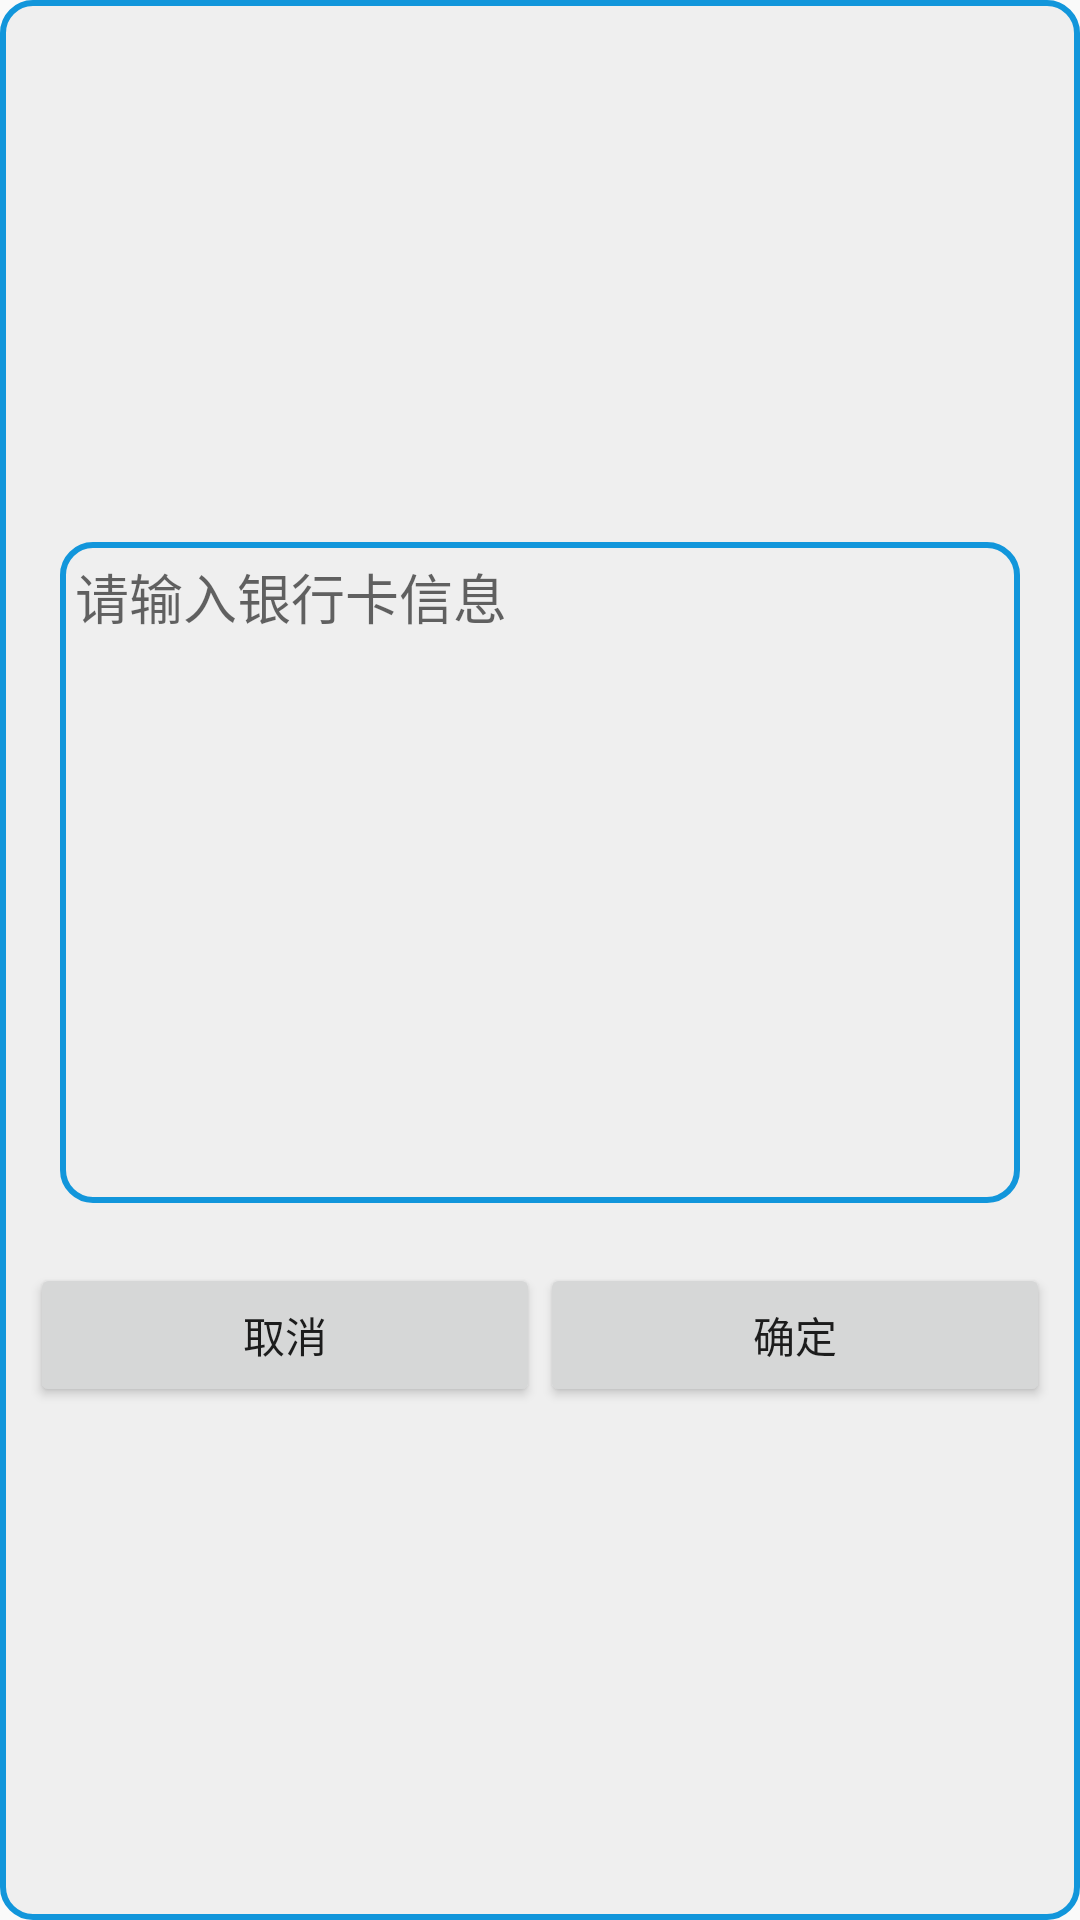

Produce the Android XML layout that renders to this screen, including the resource entries it uses.
<!-- AndroidManifest.xml: application theme Theme.MoneyKeep -->
<!-- res/layout/layout_bank_message_dialog.xml -->
<?xml version="1.0" encoding="utf-8"?>
<LinearLayout xmlns:android="http://schemas.android.com/apk/res/android"
    android:layout_width="match_parent"
    android:layout_height="wrap_content"
    android:background="@drawable/edittext_select"
    android:gravity="center"
    android:orientation="vertical">

    <LinearLayout
        android:layout_width="match_parent"
        android:layout_height="wrap_content"
        android:layout_marginHorizontal="20dp"
        android:layout_marginTop="10dp"
        android:gravity="center"
        android:orientation="horizontal">
        <EditText
            android:id="@+id/et_message"
            android:layout_width="match_parent"
            android:layout_height="wrap_content"
            android:lines="10"
            android:gravity="top"
            android:paddingStart="5dp"
            android:paddingTop="5dp"
            android:hint="请输入银行卡信息"
            android:textColor="#000000"
            android:background="@drawable/edittext_select"/>

    </LinearLayout>

    <LinearLayout
        android:id="@+id/LY_1"
        android:layout_width="match_parent"
        android:layout_height="wrap_content"
        android:layout_marginTop="20dp"
        android:orientation="horizontal"
        android:paddingHorizontal="10dp"
        android:gravity="center">

        <Button
            android:id="@+id/but_cancel"
            android:layout_width="0dp"
            android:layout_weight="1"
            android:gravity="center"
            android:layout_height="wrap_content"
            android:text="取消" />

        <Button
            android:id="@+id/but_summit"
            android:layout_width="0dp"
            android:layout_weight="1"
            android:gravity="center"
            android:layout_height="wrap_content"
            android:text="确定" />
    </LinearLayout>

</LinearLayout>
<!-- resources referenced by this layout -->
<resources>
  <!-- drawable edittext_select (drawable) -->
  <?xml version="1.0" encoding="utf-8"?>
  <layer-list
      xmlns:android="http://schemas.android.com/apk/res/android">
      <item>
          <shape
              xmlns:android="http://schemas.android.com/apk/res/android"
              android:shape="rectangle">
              <solid
                  android:color="#EFEFEF"/>
              <corners
  
                  android:radius="10dp"/>
              <stroke
                  android:width="2dp"
                  android:color="#1296db"/>
          </shape>
      </item>
  </layer-list>
  <style name="Theme.MoneyKeep" parent="Theme.MaterialComponents.DayNight.NoActionBar.Bridge">
          
          <item name="colorPrimary">@color/purple_500</item>
          <item name="colorPrimaryVariant">@color/purple_700</item>
          <item name="colorOnPrimary">@color/white</item>
          
          <item name="colorSecondary">@color/teal_200</item>
          <item name="colorSecondaryVariant">@color/teal_700</item>
          <item name="colorOnSecondary">@color/black</item>
          
          <item name="android:statusBarColor" tools:targetApi="l">?attr/colorPrimaryVariant</item>
          
      </style>
  <color name="purple_500">#FF6200EE</color>
  <color name="purple_700">#FF3700B3</color>
  <color name="white">#FFFFFFFF</color>
  <color name="teal_200">#FF03DAC5</color>
  <color name="teal_700">#FF018786</color>
  <color name="black">#FF000000</color>
</resources>
